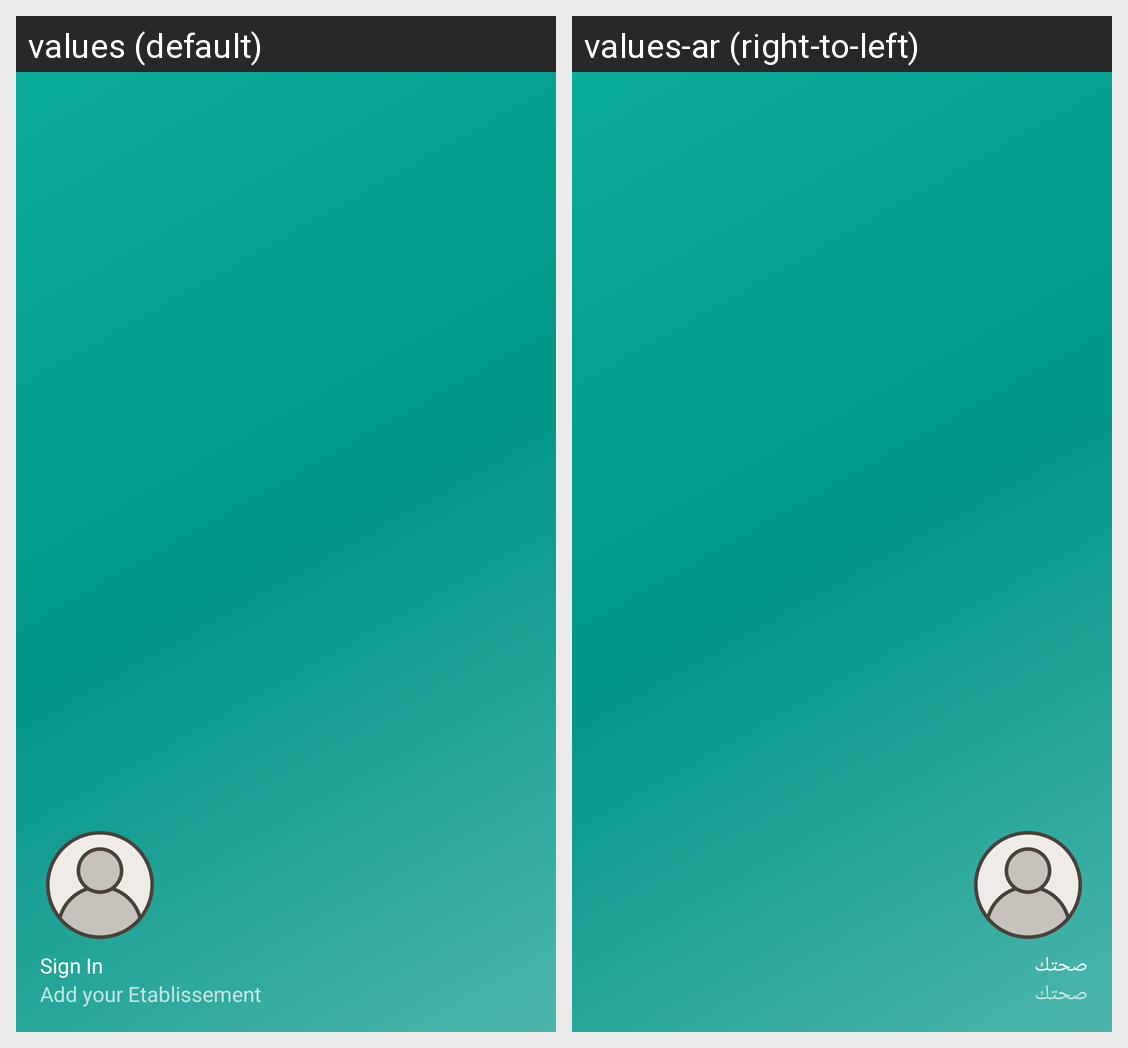

Here is an Android app screen in its default locale and in the app's own translations. Write out the translated-string differences for the strings that appear on this screen.
Android screen res/layout/nav_header_main.xml rendered under 2 locales, left to right: values (default), values-ar (right-to-left). Device: Nexus 5 (rendered at 1080×1920; each locale shown at half size, 540×960, under a caption strip naming it); theme Theme.Si7ateck.
Strings drawn on this screen, with the default value and each locale's value (text and hints the layout hard-codes, and strings that could not be matched under every locale, appear in the picture but are not listed):

nav_header_title
  values: Sign In
  values-ar: صحتك

nav_header_subtitle
  values: Add your Etablissement
  values-ar: صحتك
